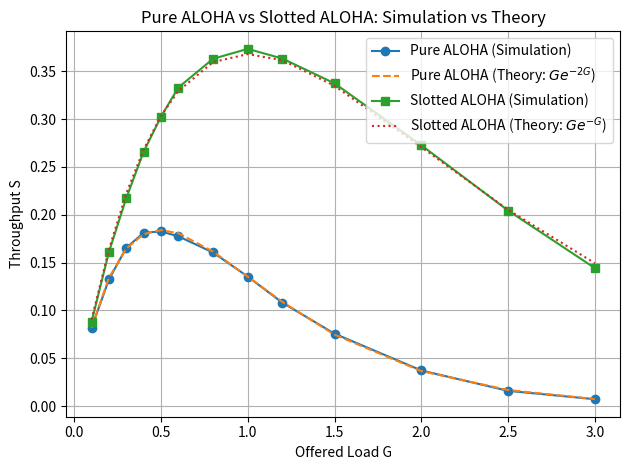

This figure's Python source:
import random
import math
import matplotlib.pyplot as plt

def simulate_pure_aloha(G: float, total_time: float = 20000.0, seed: int = 1) -> float:
    rng = random.Random(seed)

    if G <= 0:
        return 0.0

    t = 0.0
    arrivals = []
    while t < total_time:
        u = rng.random()
        dt = -math.log(1.0 - u) / G 
        t += dt
        if t < total_time:
            arrivals.append(t)

    n = len(arrivals)
    if n == 0:
        return 0.0

    successes = 0

    for i in range(n):
        left_ok = True
        right_ok = True
        if i > 0:
            left_ok = (arrivals[i] - arrivals[i - 1]) >= 1.0
        if i < n - 1:
            right_ok = (arrivals[i + 1] - arrivals[i]) >= 1.0
        if left_ok and right_ok:
            successes += 1

    return successes / total_time  


def theo_pure(G: float) -> float:
    return G * math.exp(-2.0 * G)


def simulate_slotted_aloha(num_nodes: int, p: float, slots: int = 20000, seed: int = 1) -> float:
    random.seed(seed)
    success = 0

    for _ in range(slots):
        tx = 0
        for _ in range(num_nodes):
            if random.random() < p:
                tx += 1
        if tx == 1:
            success += 1

    return success / slots


def theo_slotted(G: float) -> float:
    return G * math.exp(-G)


if __name__ == "__main__":
    seed = 1

    N = 30
    slots = 20000


    total_time = 20000.0


    G_values = [0.1, 0.2, 0.3, 0.4, 0.5, 0.6, 0.8, 1.0, 1.2, 1.5, 2.0, 2.5, 3.0]

    pure_sim = []
    slotted_sim = []
    pure_th = []
    slotted_th = []

    print("\nALOHA Comparison")
    print("G\tPure(sim)\tPure(th)\tSlotted(sim)\tSlotted(th)")

    for G in G_values:
      
        s_pure = simulate_pure_aloha(G=G, total_time=total_time, seed=seed)
     
        p = G / N
        s_slot = simulate_slotted_aloha(num_nodes=N, p=p, slots=slots, seed=seed)

        pure_sim.append(s_pure)
        slotted_sim.append(s_slot)
        pure_th.append(theo_pure(G))
        slotted_th.append(theo_slotted(G))

        print(f"{G:.2f}\t{ s_pure:.4f}\t\t{theo_pure(G):.4f}\t\t{s_slot:.4f}\t\t{theo_slotted(G):.4f}")


    plt.figure()
    plt.plot(G_values, pure_sim, "o-", label="Pure ALOHA (Simulation)")
    plt.plot(G_values, pure_th, "--", label=r"Pure ALOHA (Theory: $Ge^{-2G}$)")
    plt.plot(G_values, slotted_sim, "s-", label="Slotted ALOHA (Simulation)")
    plt.plot(G_values, slotted_th, ":", label=r"Slotted ALOHA (Theory: $Ge^{-G}$)")
    plt.xlabel("Offered Load G")
    plt.ylabel("Throughput S")
    plt.title("Pure ALOHA vs Slotted ALOHA: Simulation vs Theory")
    plt.legend()
    plt.grid(True)
    plt.tight_layout()
    plt.show()

 
